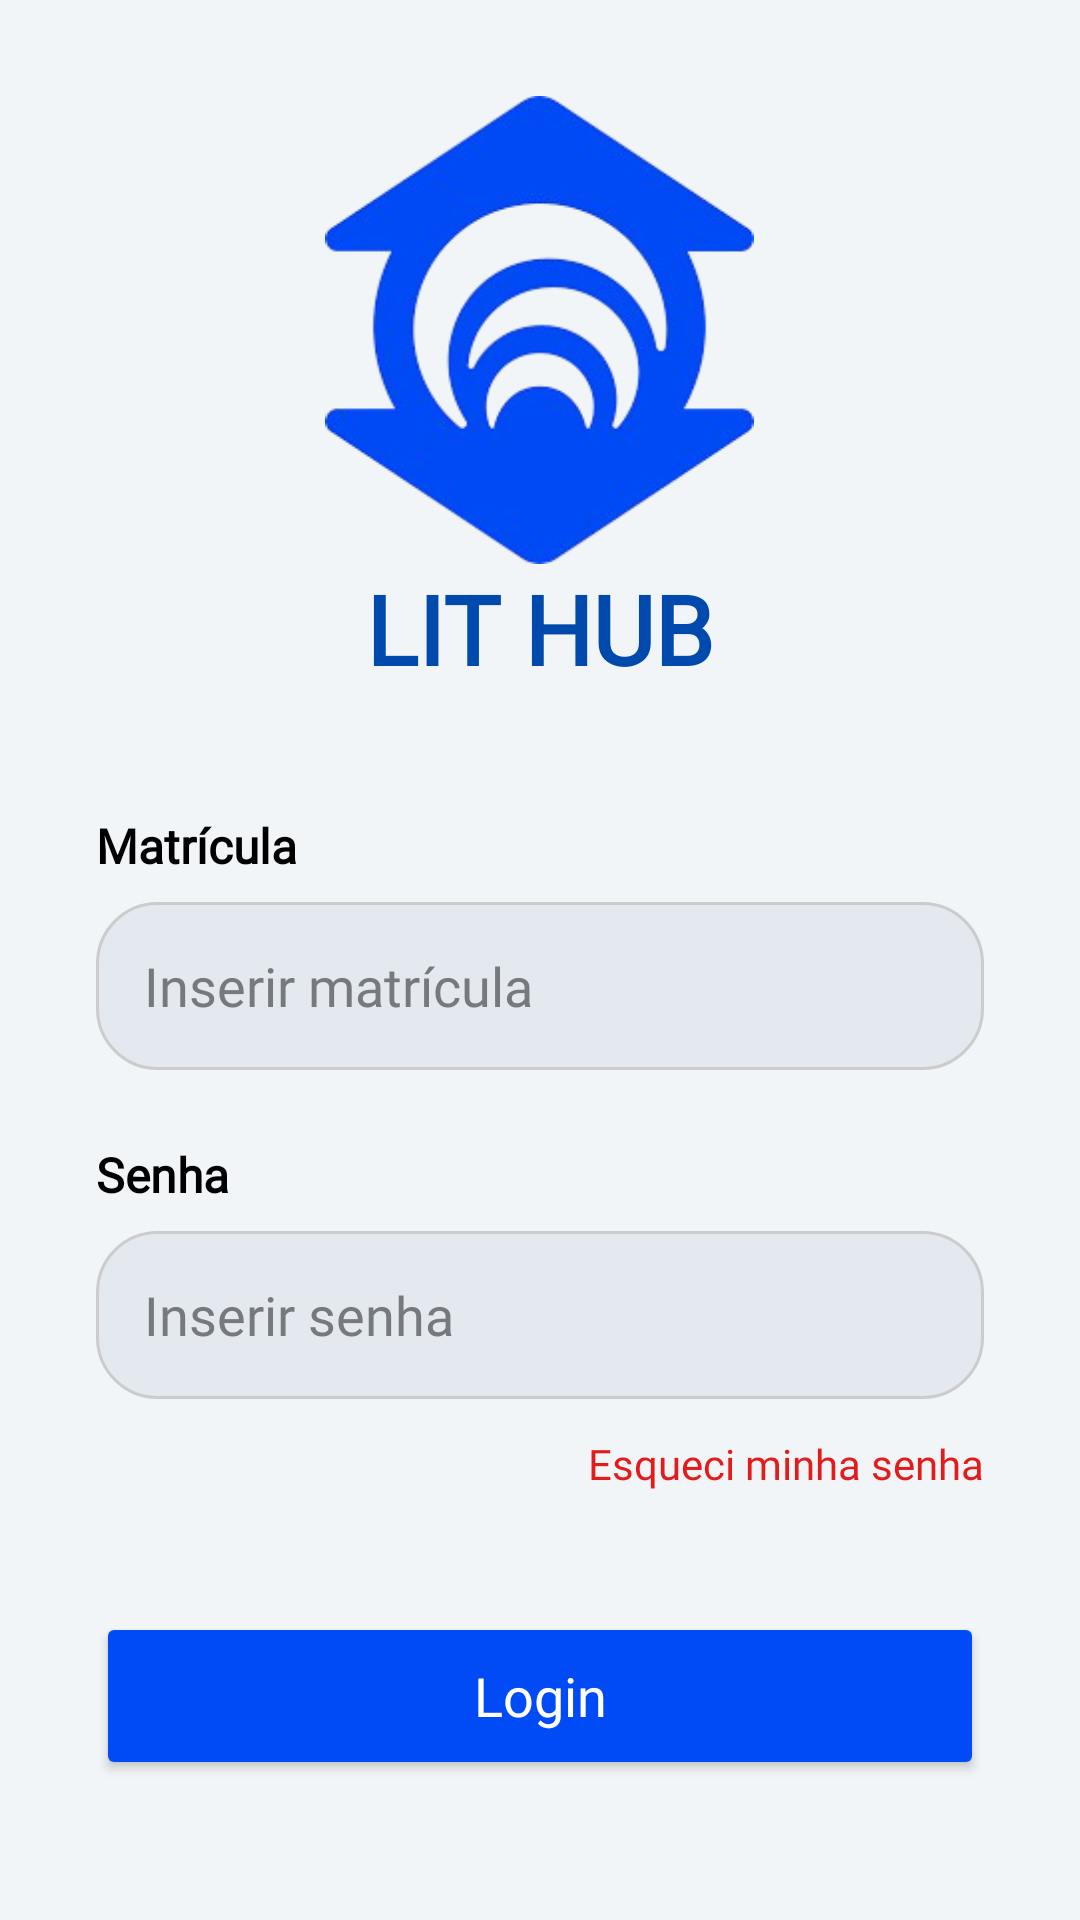

Reconstruct the res/layout file that produces this screen, plus the resources it refers to.
<!-- AndroidManifest.xml: application theme Theme.LitHub -->
<!-- res/layout/activity_login.xml -->
<?xml version="1.0" encoding="utf-8"?>
<LinearLayout xmlns:android="http://schemas.android.com/apk/res/android"
    xmlns:app="http://schemas.android.com/apk/res-auto"
    android:layout_width="match_parent"
    android:layout_height="match_parent"
    android:background="#F1F5F8"
    android:gravity="center_horizontal"
    android:orientation="vertical"
    android:padding="32dp">

    <ImageView
        android:id="@+id/imageView"
        android:layout_width="153dp"
        android:layout_height="156dp"
        app:srcCompat="@drawable/unifor_logo" />

    <TextView
        android:id="@+id/brand_name"
        android:layout_width="wrap_content"
        android:layout_height="wrap_content"
        android:layout_marginBottom="40dp"
        android:fontFamily="@font/montserrat_light"
        android:text="@string/lit_hub"
        android:textColor="#004AAD"
        android:textSize="32sp"
        android:textStyle="bold" />

    <TextView
        android:layout_width="match_parent"
        android:layout_height="wrap_content"
        android:layout_marginBottom="8dp"
        android:fontFamily="@font/montserrat_light"
        android:text="@string/matr_cula"
        android:textColor="#000000"
        android:textSize="16sp"
        android:textStyle="bold" />

    <EditText
        android:id="@+id/input_matricula"
        android:layout_width="match_parent"
        android:layout_height="56dp"
        android:layout_marginBottom="24dp"
        android:background="@drawable/rounded_shape_1"
        android:fontFamily="@font/montserrat_light"
        android:hint="@string/inserir_matr_cula"
        android:inputType="text"
        android:paddingLeft="16dp"
        android:textColor="#767A7E"
        android:textColorHint="#767A7E" />

    <TextView
        android:layout_width="match_parent"
        android:layout_height="wrap_content"
        android:layout_marginBottom="8dp"
        android:fontFamily="@font/montserrat_light"
        android:text="@string/senha"
        android:textColor="#000000"
        android:textSize="16sp"
        android:textStyle="bold" />

    <EditText
        android:id="@+id/input_senha"
        android:layout_width="match_parent"
        android:layout_height="56dp"
        android:background="@drawable/rounded_shape_1"
        android:fontFamily="@font/montserrat_light"
        android:hint="@string/inserir_senha"
        android:inputType="textPassword"
        android:paddingLeft="16dp"
        android:textColor="#767A7E"
        android:textColorHint="#767A7E" />

    <TextView
        android:id="@+id/login_error"
        android:layout_width="match_parent"
        android:layout_height="wrap_content"
        android:fontFamily="@font/montserrat_bold"
        android:text="@string/matr_cula_ou_senha_incorreta_tente_novamente"
        android:textColor="#C10E30"
        android:textSize="16sp"
        android:visibility="gone"
        app:emojiCompatEnabled="false" />

    <TextView
        android:id="@+id/btn_forgot_password"
        android:layout_width="wrap_content"
        android:layout_height="wrap_content"
        android:layout_gravity="end"
        android:layout_marginTop="12dp"
        android:fontFamily="@font/montserrat_bold"
        android:text="@string/esqueci_minha_senha"
        android:textColor="#E41B1B"
        android:textSize="14sp" />

    <Button
        android:id="@+id/btn_login"
        android:layout_width="match_parent"
        android:layout_height="56dp"
        android:layout_marginTop="40dp"
        android:backgroundTint="#014BF7"
        android:fontFamily="@font/montserrat_bold"
        android:text="@string/login"
        android:textAllCaps="false"
        android:textColor="#FFFFFF"
        android:textSize="18sp"
        app:cornerRadius="28dp" />

</LinearLayout>
<!-- resources referenced by this layout -->
<resources>
  <!-- drawable rounded_shape_1 (drawable) -->
  <?xml version="1.0" encoding="utf-8"?>
  <shape xmlns:android="http://schemas.android.com/apk/res/android"
      android:shape="rectangle">
      
      
      <solid android:color="#E4E9F0" />
      
      
      <corners android:radius="20dp" />
      
      
      <stroke
          android:width="1dp"
          android:color="#CCCCCC" />
      
      
      <padding
          android:left="10dp"
          android:right="10dp"
          android:top="5dp"
          android:bottom="5dp" />
  </shape>
  <!-- drawable unifor_logo: png bitmap (drawable, 50677 bytes) -->
  <string name="esqueci_minha_senha">Esqueci minha senha</string>
  <string name="inserir_matr_cula">Inserir matrícula</string>
  <string name="inserir_senha">Inserir senha</string>
  <string name="lit_hub">LIT HUB</string>
  <string name="login">Login</string>
  <string name="matr_cula">Matrícula</string>
  <string name="matr_cula_ou_senha_incorreta_tente_novamente">Matrícula ou senha incorreta, tente novamente</string>
  <string name="senha">Senha</string>
  <style name="Theme.LitHub" parent="Theme.MaterialComponents.DayNight.NoActionBar">
          <item name="colorPrimary">@color/primary</item>
          <item name="colorPrimaryVariant">@color/primary_dark</item>
          <item name="colorOnPrimary">@color/white</item>
          <item name="android:windowBackground">@color/bg_light</item>
      </style>
  <color name="primary">#004AF9</color>
  <color name="primary_dark">#0037BB</color>
  <color name="white">#FFFFFF</color>
  <color name="bg_light">#F7F9FC</color>
</resources>
